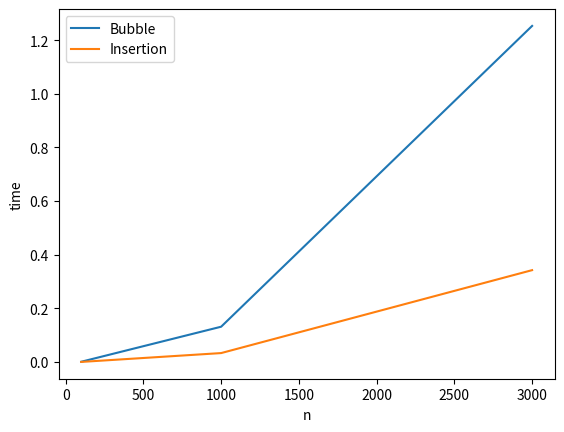

This figure's Python source: (Note: this script raises an exception after producing the figure.)
import time
import random
import matplotlib.pyplot as plt

def bubble(arr):
    for i in range(len(arr)):
        for j in range(len(arr)-1):
            if arr[j] > arr[j+1]:
                arr[j], arr[j+1] = arr[j+1], arr[j]

def insertion(arr):
    for i in range(1, len(arr)):
        key = arr[i]
        j = i-1
        while j >= 0 and arr[j] > key:
            arr[j+1] = arr[j]
            j -= 1
        arr[j+1] = key

def test(func, n):
    arr = [random.randint(0,10000) for _ in range(n)]
    start = time.time()
    func(arr)
    return time.time() - start

sizes = [100, 1000, 3000]
bubble_t = []
insertion_t = []

for n in sizes:
    bubble_t.append(test(bubble, n))
    insertion_t.append(test(insertion, n))

plt.plot(sizes, bubble_t, label="Bubble")
plt.plot(sizes, insertion_t, label="Insertion")

plt.xlabel("n")
plt.ylabel("time")
plt.legend()
plt.savefig("../images/chart.png")
